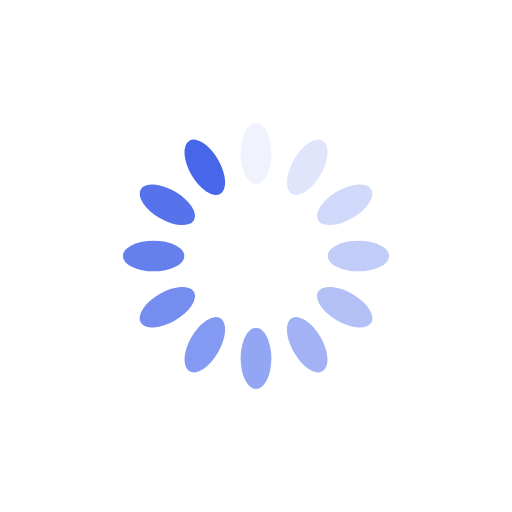
t = 0.00 s
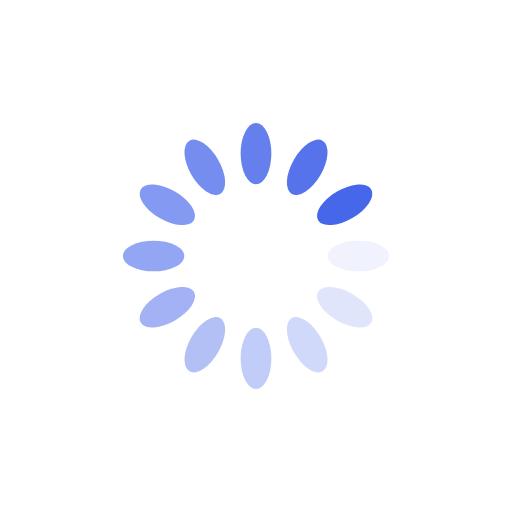
t = 0.25 s
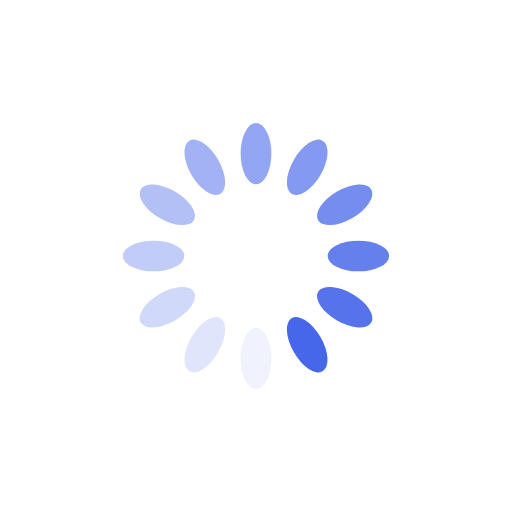
t = 0.50 s
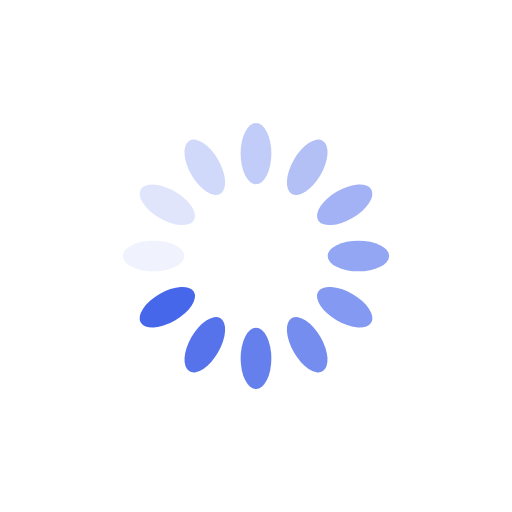
t = 0.75 s

The animated SVG that drew these frames (rendered in a browser with its animation timeline set to each time). Animation: 12 SMIL elements (animate=12); one cycle of 1.00 s, repeats indefinitely.

<svg xmlns="http://www.w3.org/2000/svg" viewBox="0 0 100 100" preserveAspectRatio="xMidYMid" width="200" height="200" style="shape-rendering: auto; display: block; background: rgb(255, 255, 255);" xmlns:xlink="http://www.w3.org/1999/xlink"><g><g transform="rotate(0 50 50)">
  <rect fill="#4767ea" height="12" width="6" ry="6" rx="3" y="24" x="47">
    <animate repeatCount="indefinite" begin="-0.9166666666666666s" dur="1s" keyTimes="0;1" values="1;0" attributeName="opacity"></animate>
  </rect>
</g><g transform="rotate(30 50 50)">
  <rect fill="#4767ea" height="12" width="6" ry="6" rx="3" y="24" x="47">
    <animate repeatCount="indefinite" begin="-0.8333333333333334s" dur="1s" keyTimes="0;1" values="1;0" attributeName="opacity"></animate>
  </rect>
</g><g transform="rotate(60 50 50)">
  <rect fill="#4767ea" height="12" width="6" ry="6" rx="3" y="24" x="47">
    <animate repeatCount="indefinite" begin="-0.75s" dur="1s" keyTimes="0;1" values="1;0" attributeName="opacity"></animate>
  </rect>
</g><g transform="rotate(90 50 50)">
  <rect fill="#4767ea" height="12" width="6" ry="6" rx="3" y="24" x="47">
    <animate repeatCount="indefinite" begin="-0.6666666666666666s" dur="1s" keyTimes="0;1" values="1;0" attributeName="opacity"></animate>
  </rect>
</g><g transform="rotate(120 50 50)">
  <rect fill="#4767ea" height="12" width="6" ry="6" rx="3" y="24" x="47">
    <animate repeatCount="indefinite" begin="-0.5833333333333334s" dur="1s" keyTimes="0;1" values="1;0" attributeName="opacity"></animate>
  </rect>
</g><g transform="rotate(150 50 50)">
  <rect fill="#4767ea" height="12" width="6" ry="6" rx="3" y="24" x="47">
    <animate repeatCount="indefinite" begin="-0.5s" dur="1s" keyTimes="0;1" values="1;0" attributeName="opacity"></animate>
  </rect>
</g><g transform="rotate(180 50 50)">
  <rect fill="#4767ea" height="12" width="6" ry="6" rx="3" y="24" x="47">
    <animate repeatCount="indefinite" begin="-0.4166666666666667s" dur="1s" keyTimes="0;1" values="1;0" attributeName="opacity"></animate>
  </rect>
</g><g transform="rotate(210 50 50)">
  <rect fill="#4767ea" height="12" width="6" ry="6" rx="3" y="24" x="47">
    <animate repeatCount="indefinite" begin="-0.3333333333333333s" dur="1s" keyTimes="0;1" values="1;0" attributeName="opacity"></animate>
  </rect>
</g><g transform="rotate(240 50 50)">
  <rect fill="#4767ea" height="12" width="6" ry="6" rx="3" y="24" x="47">
    <animate repeatCount="indefinite" begin="-0.25s" dur="1s" keyTimes="0;1" values="1;0" attributeName="opacity"></animate>
  </rect>
</g><g transform="rotate(270 50 50)">
  <rect fill="#4767ea" height="12" width="6" ry="6" rx="3" y="24" x="47">
    <animate repeatCount="indefinite" begin="-0.16666666666666666s" dur="1s" keyTimes="0;1" values="1;0" attributeName="opacity"></animate>
  </rect>
</g><g transform="rotate(300 50 50)">
  <rect fill="#4767ea" height="12" width="6" ry="6" rx="3" y="24" x="47">
    <animate repeatCount="indefinite" begin="-0.08333333333333333s" dur="1s" keyTimes="0;1" values="1;0" attributeName="opacity"></animate>
  </rect>
</g><g transform="rotate(330 50 50)">
  <rect fill="#4767ea" height="12" width="6" ry="6" rx="3" y="24" x="47">
    <animate repeatCount="indefinite" begin="0s" dur="1s" keyTimes="0;1" values="1;0" attributeName="opacity"></animate>
  </rect>
</g><g></g></g><!-- [ldio] generated by https://loading.io --></svg>
